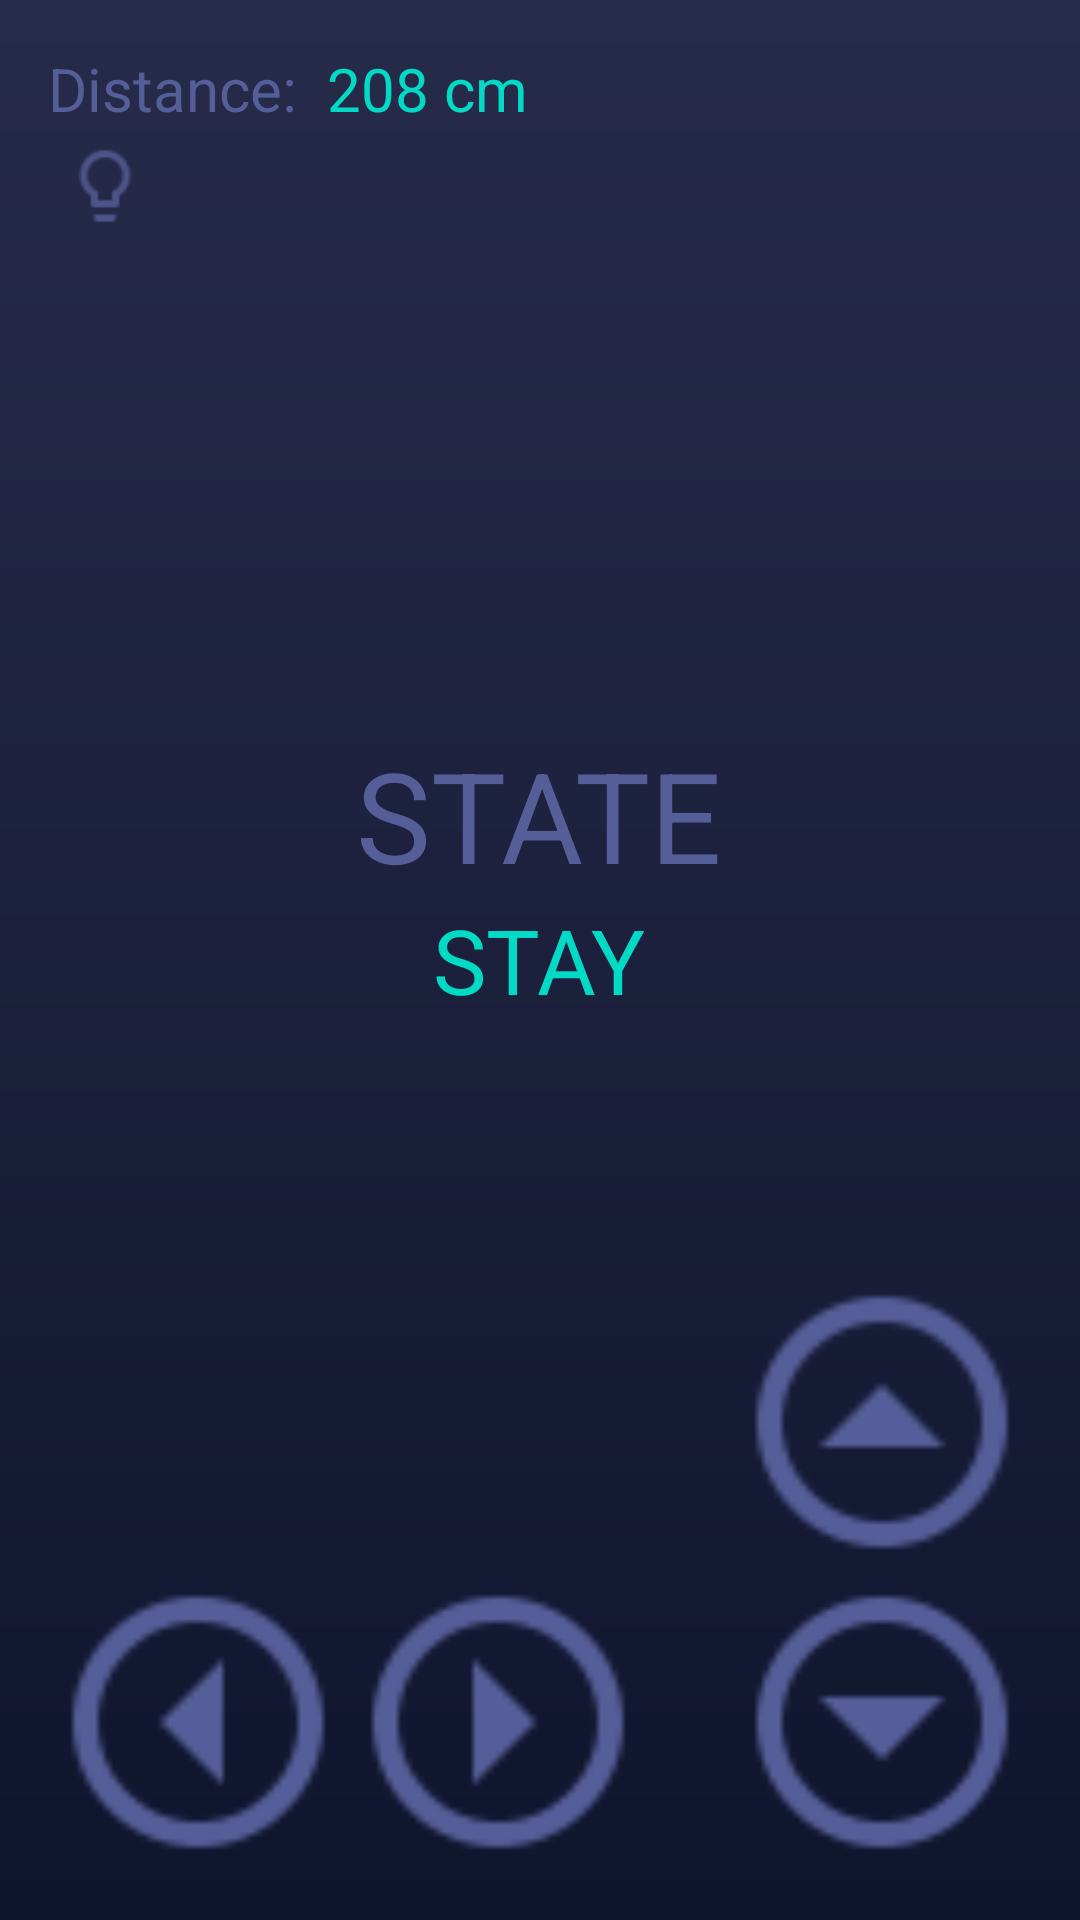

Android layout source for this screen:
<!-- AndroidManifest.xml: application theme Theme.RCRemote -->
<!-- res/layout/content_main.xml -->
<?xml version="1.0" encoding="utf-8"?>
<RelativeLayout xmlns:android="http://schemas.android.com/apk/res/android"
    xmlns:app="http://schemas.android.com/apk/res-auto"
    xmlns:tools="http://schemas.android.com/tools"
    android:id="@+id/content_main"
    android:layout_width="match_parent"
    android:layout_height="match_parent"
    android:paddingBottom="@dimen/activity_vertical_margin"
    android:paddingLeft="@dimen/activity_horizontal_margin"
    android:paddingRight="@dimen/activity_horizontal_margin"
    android:paddingTop="@dimen/activity_vertical_margin"
    android:background="@drawable/background_gradient"
    app:layout_behavior="@string/appbar_scrolling_view_behavior"
    tools:context=".MainActivity"
    tools:showIn="@layout/activity_main">
    

    <FrameLayout
        android:id="@+id/fragment_container"
        android:layout_width="match_parent"
        android:layout_height="match_parent" />

    <LinearLayout android:layout_width="match_parent"
        android:layout_height="wrap_content"
        android:layout_alignParentBottom="true"
        android:id="@+id/linear_layout">

        <Button
            android:layout_width="100dp"
            android:layout_height="100dp"
            android:background="@drawable/arrow_left"
            android:id="@+id/left_arrow_bt"/>

        <Button
            android:layout_width="100dp"
            android:layout_height="100dp"
            android:background="@drawable/arrow_right"
            android:id="@+id/right_arrow_bt"/>

    </LinearLayout>

    <Button
        android:layout_width="100dp"
        android:layout_height="100dp"
        android:background="@drawable/arrow_up"
        android:layout_alignParentEnd="true"
        android:layout_above="@+id/linear_layout"
        android:id="@+id/up_arrow_bt"
        android:layout_alignParentRight="true" />

    <Button
        android:layout_width="100dp"
        android:layout_height="100dp"
        android:background="@drawable/arrow_down"
        android:layout_below="@+id/up_arrow_bt"
        android:layout_alignParentEnd="true"
        android:id="@+id/down_arrow_bt"
        android:layout_alignParentRight="true" />


    <TextView
        android:layout_width="wrap_content"
        android:layout_height="wrap_content"
        android:layout_centerHorizontal="true"
        android:layout_centerVertical="true"
        android:layout_above="@+id/state_text"
        android:textColor="@color/purple"
        android:textSize="42sp"
        android:text="@string/state"
        android:id="@+id/state"/>

    <TextView
        android:layout_width="wrap_content"
        android:layout_height="wrap_content"
        android:layout_centerHorizontal="true"
        android:layout_centerVertical="true"
        android:textColor="@color/teal_200"
        android:textSize="30sp"
        android:text="@string/stay"
        android:id="@+id/state_text"/>

    <TextView
        android:layout_width="wrap_content"
        android:layout_height="wrap_content"
        android:textSize="20sp"
        android:textColor="@color/purple"
        android:text="@string/distance"
        android:id="@+id/distance"/>

    <TextView
        android:layout_width="wrap_content"
        android:layout_height="wrap_content"
        android:layout_toEndOf="@+id/distance"
        android:layout_marginLeft="10dp"
        android:textSize="20sp"
        android:textColor="@color/teal_200"
        android:text="208 cm"
        android:id="@+id/distance_text"
        android:layout_toRightOf="@+id/distance" />

    <Button
        android:layout_height="38dp"
        android:layout_width="38dp"
        android:background="@drawable/lightbulb_on"
        android:layout_below="@+id/distance"
        android:id="@+id/light_bt"/>

    <ImageView
        android:layout_height="34dp"
        android:layout_width="34dp"
        android:background="@drawable/battery_outline"
        android:layout_alignParentEnd="true"
        android:id="@+id/battery_level"
        android:layout_alignParentRight="true" />








    <Button
        android:layout_height="34dp"
        android:layout_width="34dp"
        android:background="@drawable/bt_accelerometer"
        android:layout_toStartOf="@+id/battery_level"
        android:id="@+id/accelerometer_bt"
        android:layout_toLeftOf="@+id/battery_level" />

    <ImageView
        android:layout_height="34dp"
        android:layout_width="34dp"
        android:textColor="@color/purple"
        android:background="@drawable/ic_mic_black_off"
        android:layout_toStartOf="@+id/accelerometer_bt"
        android:id="@+id/voice_bt"
        android:layout_toLeftOf="@+id/accelerometer_bt" />

</RelativeLayout>
<!-- res/layout/activity_main.xml (included above) -->
<?xml version="1.0" encoding="utf-8"?>
<androidx.coordinatorlayout.widget.CoordinatorLayout xmlns:android="http://schemas.android.com/apk/res/android"
    xmlns:app="http://schemas.android.com/apk/res-auto"
    xmlns:tools="http://schemas.android.com/tools"
    android:layout_width="match_parent"
    android:layout_height="match_parent"
    android:fitsSystemWindows="true"
    tools:context=".MainActivity">

    <com.google.android.material.appbar.AppBarLayout
        android:layout_width="match_parent"
        android:layout_height="wrap_content"
        android:theme="@style/Theme.RCRemote.AppBarOverlay">

        <androidx.appcompat.widget.Toolbar
            android:id="@+id/toolbar"
            android:layout_width="match_parent"
            android:layout_height="?attr/actionBarSize"
            android:background="?attr/colorPrimary"
            app:popupTheme="@style/Theme.RCRemote.PopupOverlay" />

    </com.google.android.material.appbar.AppBarLayout>

    <include layout="@layout/content_main" />

</androidx.coordinatorlayout.widget.CoordinatorLayout>
<!-- resources referenced by this layout -->
<resources>
  <color name="purple">#555e98</color>
  <color name="teal_200">#FF03DAC5</color>
  <dimen name="activity_horizontal_margin">16dp</dimen>
  <dimen name="activity_vertical_margin">16dp</dimen>
  <!-- drawable arrow_down: png bitmap (drawable, 1298 bytes) -->
  <!-- drawable arrow_left: png bitmap (drawable, 1231 bytes) -->
  <!-- drawable arrow_right: png bitmap (drawable, 1225 bytes) -->
  <!-- drawable arrow_up: png bitmap (drawable, 1281 bytes) -->
  <!-- drawable background_gradient (drawable) -->
  <?xml version="1.0" encoding="utf-8"?>
  <shape xmlns:android="http://schemas.android.com/apk/res/android">
      <gradient
          android:type="linear"
          android:angle="90"
          android:startColor="@color/purple_gradient_start"
          android:endColor="@color/purple_gradient_end"/>
  </shape>
  <!-- drawable ic_bluetooth1: png bitmap (drawable, 998 bytes) -->
  <!-- drawable lightbulb_on: png bitmap (drawable, 735 bytes) -->
  <string name="distance">Distance: </string>
  <string name="state">STATE</string>
  <string name="stay">STAY</string>
  <style name="Theme.RCRemote.AppBarOverlay" parent="ThemeOverlay.AppCompat.Dark.ActionBar" />
  <style name="Theme.RCRemote.PopupOverlay" parent="ThemeOverlay.AppCompat.Light" />
  <style name="Theme.RCRemote" parent="Theme.MaterialComponents.DayNight.DarkActionBar">
          
          <item name="colorPrimary">@color/purple</item>
          <item name="colorPrimaryVariant">@color/teal</item>
          <item name="colorOnPrimary">@color/white</item>
          
          <item name="colorSecondary">@color/purple_gradient_end</item>
          <item name="colorSecondaryVariant">@color/teal_700</item>
          <item name="colorOnSecondary">@color/black</item>
          
          <item name="android:statusBarColor" tools:targetApi="l">?attr/colorPrimaryVariant</item>
          
      </style>
  <color name="purple_gradient_start">#10152e</color>
  <color name="purple_gradient_end">#272b4a</color>
  <color name="teal">#46aeed</color>
  <color name="white">#FFFFFFFF</color>
  <color name="teal_700">#FF018786</color>
  <color name="black">#FF000000</color>
</resources>
